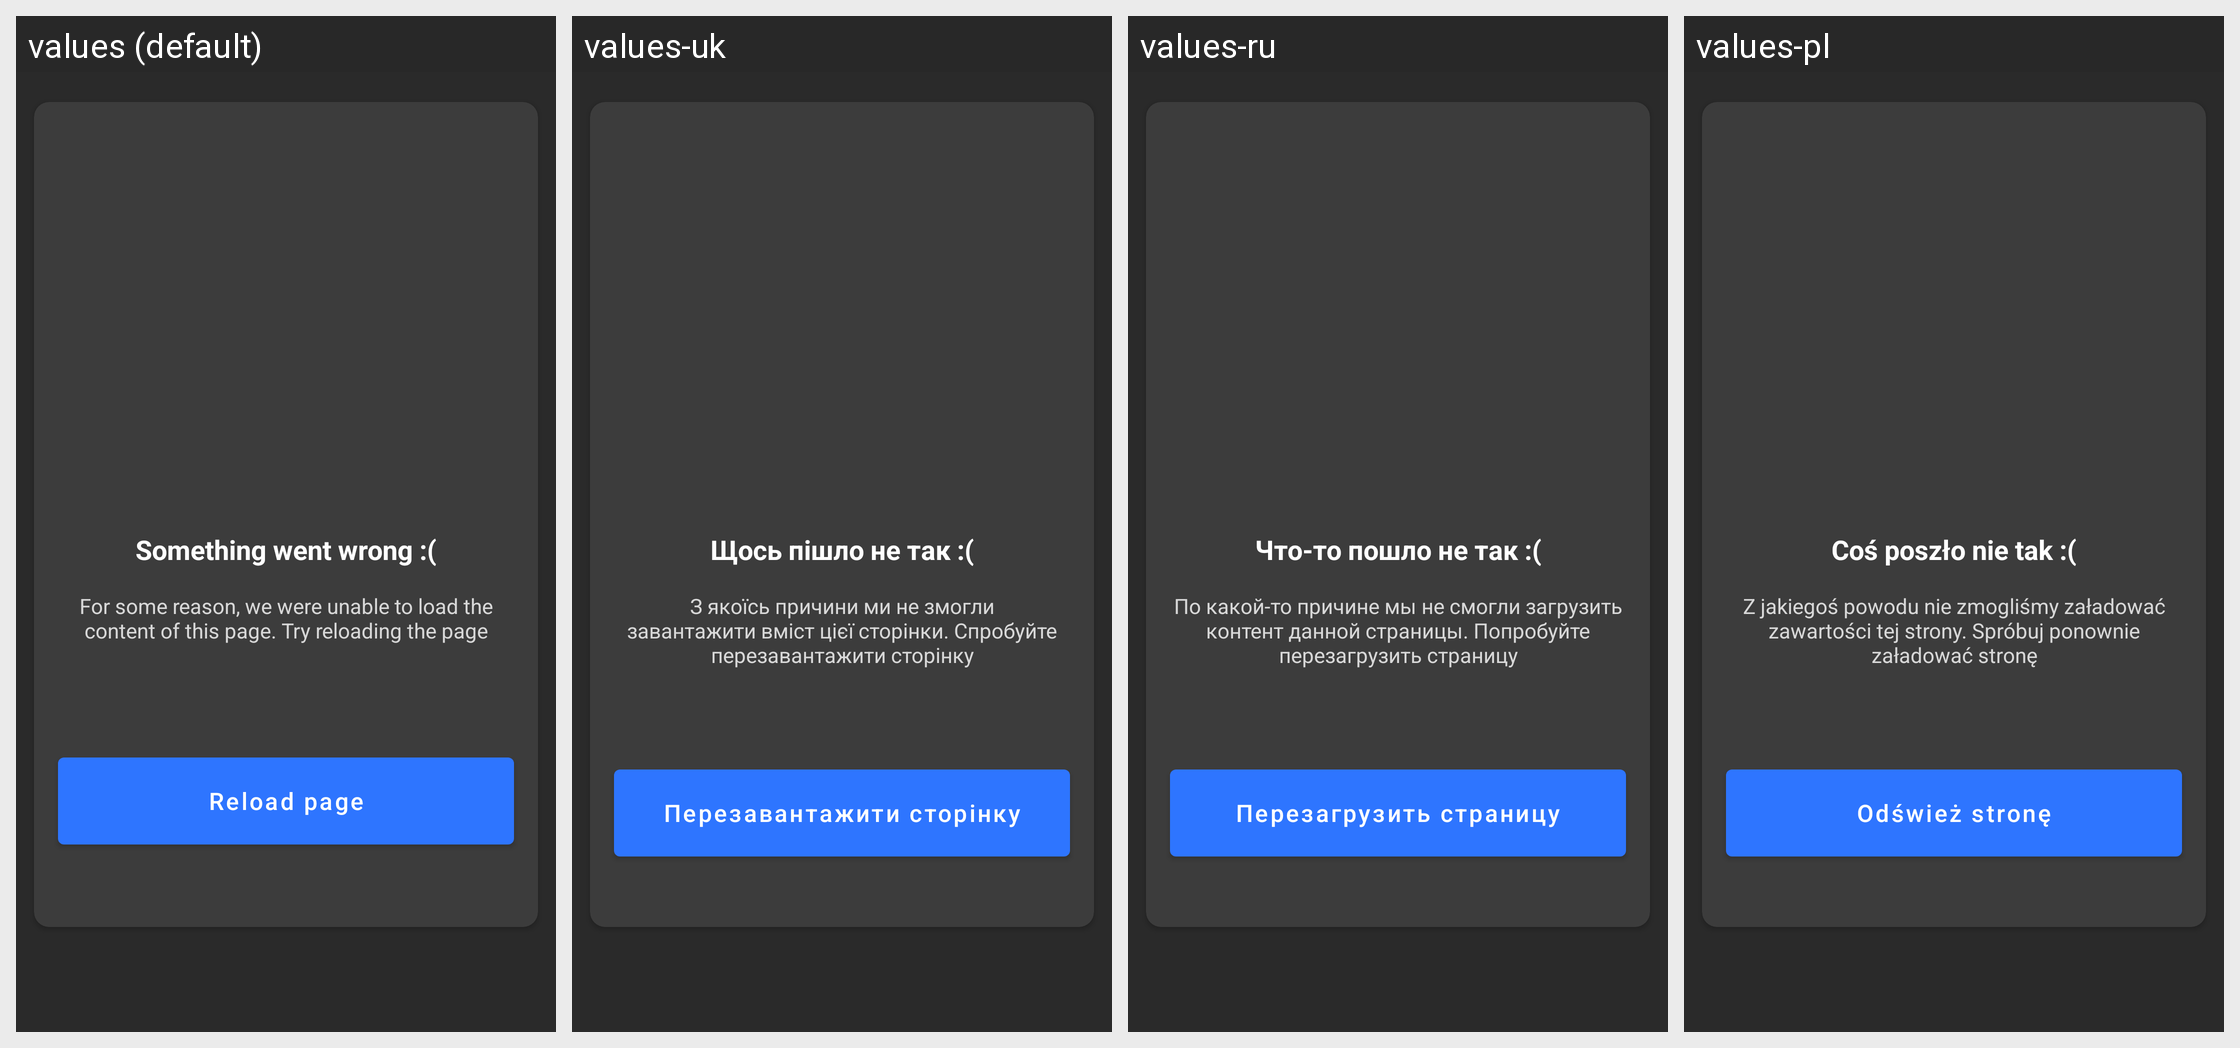

Translations of the strings shown on this Android screen, per locale in the grid:
Android screen res/layout/fragment_error_common.xml rendered under 4 locales, left to right: values (default), values-uk, values-ru, values-pl. Device: Nexus 5 (rendered at 1080×1920; each locale shown at half size, 540×960, under a caption strip naming it); theme Theme.MaterialComponents.DayNight.NoActionBar.
Other locales in the repository, not shown: values-ru-rRU, values-uk-rUA.
Strings drawn on this screen, with the default value and each locale's value (text and hints the layout hard-codes, and strings that could not be matched under every locale, appear in the picture but are not listed):

error_title
  values: Something went wrong :(
  values-uk: Щось пішло не так :(
  values-ru: Что-то пошло не так :(
  values-pl: Coś poszło nie tak :(

error_description
  values: For some reason, we were unable to load the content of this page. Try reloading the page
  values-uk: З якоїсь причини ми не змогли завантажити вміст цієї сторінки. Спробуйте перезавантажити сторінку
  values-ru: По какой-то причине мы не смогли загрузить контент данной страницы. Попробуйте перезагрузить страницу
  values-pl: Z jakiegoś powodu nie zmogliśmy załadować zawartości tej strony. Spróbuj ponownie załadować stronę

error_button
  values: Reload page
  values-uk: Перезавантажити сторінку
  values-ru: Перезагрузить страницу
  values-pl: Odśwież stronę
